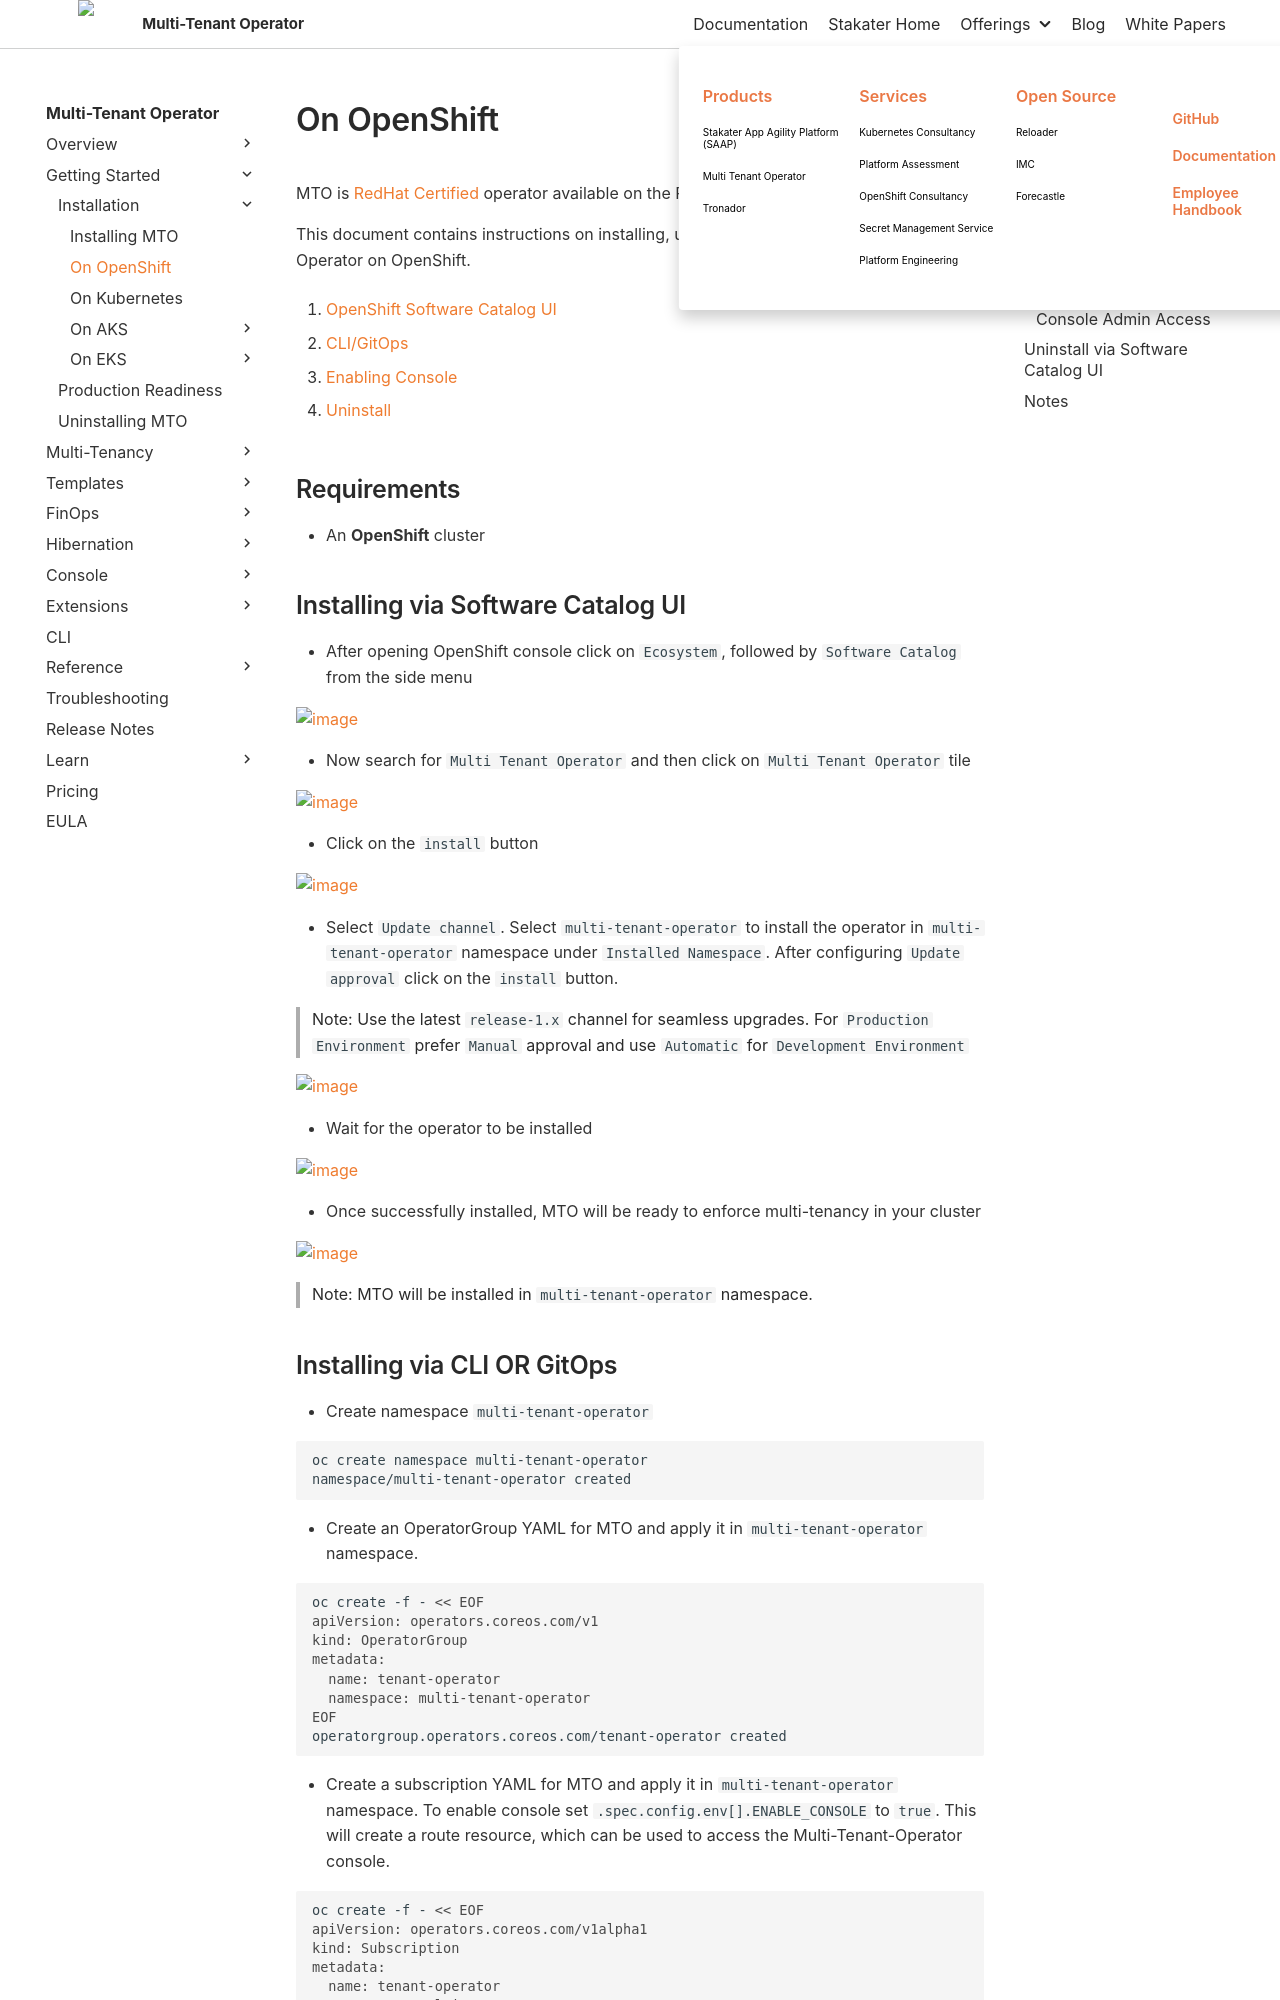

repository: stakater/mto-docs · page: main/getting-started/installation/openshift.html · generator: mkdocs

# On OpenShift

MTO is [RedHat Certified](https://catalog.redhat.com/en/software/container-stacks/detail/618fa05e3adfdfc43f73b126) operator available on the Red Hat Ecosystem Catalog.

This document contains instructions on installing, uninstalling and configuring Multi Tenant Operator on OpenShift.

1. [OpenShift Software Catalog UI](#installing-via-software-catalog-ui)

1. [CLI/GitOps](#installing-via-cli-or-gitops)

1. [Enabling Console](#enabling-console)

1. [Uninstall](#uninstall-via-software-catalog-ui)

## Requirements

* An **OpenShift** cluster

## Installing via Software Catalog UI

* After opening OpenShift console click on `Ecosystem`, followed by `Software Catalog` from the side menu

![image](../../images/software-catalog.png)

* Now search for `Multi Tenant Operator` and then click on `Multi Tenant Operator` tile

![image](../../images/software-catalog-search.png)

* Click on the `install` button

![image](../../images/operator-details-install.png)

* Select `Update channel`. Select `multi-tenant-operator` to install the operator in `multi-tenant-operator` namespace under `Installed Namespace`. After configuring `Update approval` click on the `install` button.

> Note: Use the latest `release-1.x` channel for seamless upgrades. For `Production Environment` prefer `Manual` approval and use `Automatic` for `Development Environment`

![image](../../images/operator-install-form.png)

* Wait for the operator to be installed

![image](../../images/operator-installing.png)

* Once successfully installed, MTO will be ready to enforce multi-tenancy in your cluster

![image](../../images/operator-installed.png)

> Note: MTO will be installed in `multi-tenant-operator` namespace.
